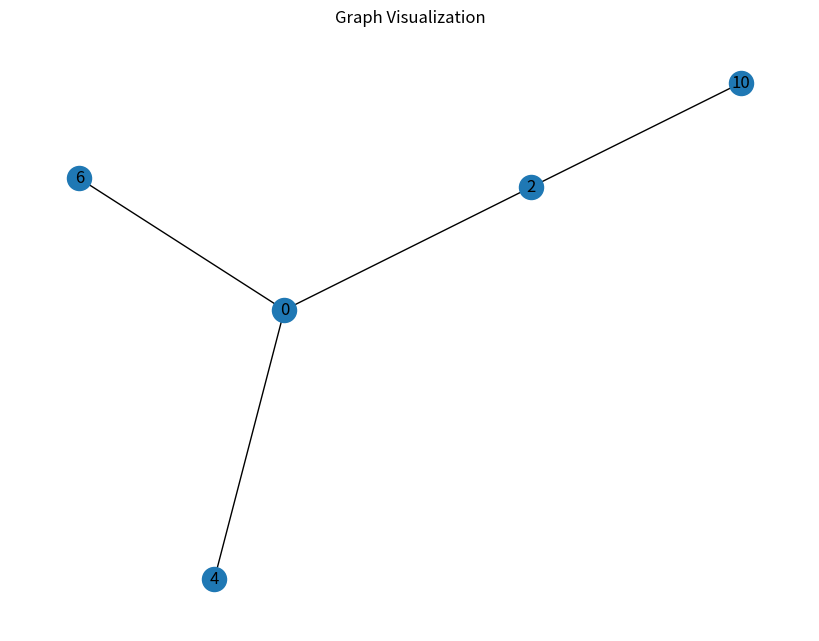
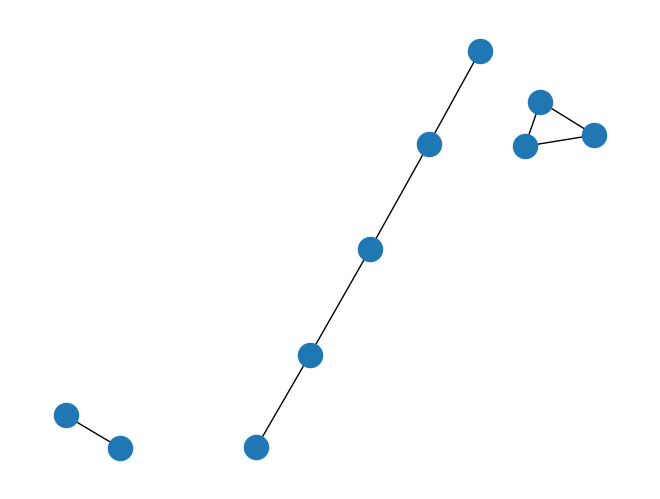

Python code for these plots, in order:
"""
This is a skeleton for the graph processing assignment.

We define a graph processor class with some function skeletons.
"""
import networkx as nx
import matplotlib.pyplot as plt
import pandas as pd
import numpy as np
import copy
import contextlib
from typing import List, Tuple


class IDNotFoundError(Exception):
    pass


class InputLengthDoesNotMatchError(Exception):
    pass


class IDNotUniqueError(Exception):
    pass


class GraphNotFullyConnectedError(Exception):
    pass


class GraphCycleError(Exception):
    pass


class EdgeAlreadyDisabledError(Exception):
    pass


class GraphProcessor:
    """
    General documentation of this class.
    You need to describe the purpose of this class and the functions in it.
    We are using an undirected graph in the processor.
    """

    def __init__(
        self,
        vertex_ids: List[int],
        edge_ids: List[int],
        edge_vertex_id_pairs: List[Tuple[int, int]],
        edge_enabled: List[bool],
        source_vertex_id: int,
    ) -> None:
        self.vertex_ids = vertex_ids
        self.edge_ids = edge_ids
        self.edge_vertex_id_pairs = edge_vertex_id_pairs
        self.edge_enabled = edge_enabled
        self.source_vertex_id = source_vertex_id
        """
        Initialize a graph processor object with an undirected graph.
        Only the edges which are enabled are taken into account.
        Check if the input is valid and raise exceptions if not.
        The following conditions should be checked:
            1. vertex_ids and edge_ids should be unique. (IDNotUniqueError)
            2. edge_vertex_id_pairs should have the same length as edge_ids. (InputLengthDoesNotMatchError)
            3. edge_vertex_id_pairs should contain valid vertex ids. (IDNotFoundError)
            4. edge_enabled should have the same length as edge_ids. (InputLengthDoesNotMatchError)
            5. source_vertex_id should be a valid vertex id. (IDNotFoundError)
            6. The graph should be fully connected. (GraphNotFullyConnectedError)
            7. The graph should not contain cycles. (GraphCycleError)
        If one certain condition is not satisfied, the error in the parentheses should be raised.

        Args:
            vertex_ids: list of vertex ids
            edge_ids: liest of edge ids
            edge_vertex_id_pairs: list of tuples of two integer
                Each tuple is a vertex id pair of the edge.
            edge_enabled: list of bools indicating of an edge is enabled or not
            source_vertex_id: vertex id of the source in the graph
        """
       
        self.graph = nx.Graph()

        # Add nodes/vertexes to the graph
        self.graph.add_nodes_from(vertex_ids)

        # Add edges to the graph
        for edge_pair, enabled, edge_ids in zip(edge_vertex_id_pairs, edge_enabled, edge_ids):
            if enabled:
                self.graph.add_edge(*edge_pair, id=edge_ids)
        pass

    def find_downstream_vertices(self, edge_id: int) -> List[int]:
        """
        Given an edge id, return all the vertices which are in the downstream of the edge,
            with respect to the source vertex.
            Including the downstream vertex of the edge itself!

        Only enabled edges should be taken into account in the analysis.
        If the given edge_id is a disabled edge, it should return empty list.
        If the given edge_id does not exist, it should raise IDNotFoundError.


        For example, given the following graph (all edges enabled):

            vertex_0 (source) --edge_1-- vertex_2 --edge_3-- vertex_4

        Call find_downstream_vertices with edge_id=1 will return [2, 4]
        Call find_downstream_vertices with edge_id=3 will return [4]

        Args:
            edge_id: edge id to be searched

        Returns:
            A list of all downstream vertices.
        """
        # put your implementation here
        pass
    
    def find_alternative_edges(self, disabled_edge_id: int) -> List[int]:
        """
        Given an enabled edge, do the following analysis:
            If the edge is going to be disabled,
                which (currently disabled) edge can be enabled to ensure
                that the graph is again fully connected and acyclic?
            Return a list of all alternative edges.
        If the disabled_edge_id is not a valid edge id, it should raise IDNotFoundError.
        If the disabled_edge_id is already disabled, it should raise EdgeAlreadyDisabledError.
        If there are no alternative to make the graph fully connected again, it should return empty list.


        For example, given the following graph:

        vertex_0 (source) --edge_1(enabled)-- vertex_2 --edge_9(enabled)-- vertex_10
                 |                               |
                 |                           edge_7(disabled)
                 |                               |
                 -----------edge_3(enabled)-- vertex_4
                 |                               |
                 |                           edge_8(disabled)
                 |                               |
                 -----------edge_5(enabled)-- vertex_6

        Call find_alternative_edges with disabled_edge_id=1 will return [7]
        Call find_alternative_edges with disabled_edge_id=3 will return [7, 8]
        Call find_alternative_edges with disabled_edge_id=5 will return [8]
        Call find_alternative_edges with disabled_edge_id=9 will return []

        Args:
            disabled_edge_id: edge id (which is currently enabled) to be disabled

        Returns:
            A list of alternative edge ids.
        """
############################################################
        'Done by Carmelo Vella, 02/05/2024'

        #Explanaition:
        #1. errors are checked and empty output list is initialised
        #2. a list of ORIGINALLY disabled edges is created
        #3. a list of UPDATED disabled edges is made with disabled_edge_id considered
        
        #4. a list of edges is created: the list(zip()) functions pair each edge_id with
        # the corresponding vertex pair and status-enables/disabled
        #5. a new list is made where disabled_edge_id considered (it becomes disabled)
        #6. the ORIGINALLY disabled edges are taken one by one (while loop). For each
        # iteration, the edge is now ENABLED "temporarily" and a new graph is made. This graph
        # is then checked for cyclicity and completeness. If satisfactory, the ORIGINALLY disabled
        #index is added to the output list alt_list[]
        #7. after iterations end, the output list is printed

        #1. check errors & output list (i.e. the alternate edges that will be enabled)
        '''if disabled_edge_id not in edge_ids:
            raise IDNotFoundError
        if disabled_edge_id not in edge_enabled and disabled_edge_id in edge_ids:
            raise EdgeAlreadyDisabledError'''
        
        alt_list = []

        #2. create a list of currently disabled edge IDs
        disabled_edges = [edge_ids[i] for i in range(len(edge_ids)) if not edge_enabled[i]]  
        
        #3. create copy of list and update list
        disabled_edges_new = copy.copy(disabled_edges)
        disabled_edges_new.append(disabled_edge_id)

        #4. create list of all edges with vertex pairs, enabling and ID (vertex_pair,(dis)/(en)abled,id)
        full_edge_list = list(zip(edge_vertex_id_pairs, edge_enabled, edge_ids))
        
        #5. the edge with id = disabled_edge_id is disabled and list is updated
        new_full_edge_list = [(vertex_pair, False if edge_id == disabled_edge_id else enabled, edge_id) for vertex_pair, enabled, edge_id in full_edge_list]
        
        
        #6. the originally disabled edges are iterated through and enabled in sequence 
        # iterate disabled_edges:
        i = 0
        while i < len(disabled_edges):

            # for each originally disabled edge, a new graph is created in which a new list of edges is 
            # created (i.e. said edge is now enabled)
            temp_full_edge_list = [(vertex_pair, True if edge_id == disabled_edges[i] else enabled, edge_id) for vertex_pair, enabled, edge_id in new_full_edge_list]
            
            # new graph is made // all vertices are added // edges are added from previously updated edge list
            new_graph = nx.Graph()
            new_graph.add_nodes_from(vertex_ids)

            for vertex_pair, enabled, edge_id in temp_full_edge_list:
                if enabled:
                    new_graph.add_edge(*vertex_pair, id=edge_ids)
                pass
            nx.draw(new_graph)
            
            try:
                nr_cycles = nx.find_cycle(new_graph)
                connected = nx.is_connected(new_graph)
            except:
                nr_cycles = 0
                connected = nx.is_connected(new_graph)
            
            if nr_cycles == 0 and connected == True:
                alt_list.append(disabled_edges[i])
            i += 1
        #7. print output
        print(alt_list)
    pass

##########################################################################################
##########################################################################################
# Testing same graph as above, but the disabled are not drawn
vertex_ids = [0, 2, 4, 6, 10]
edge_ids = [1, 3, 5, 7, 8, 9]
edge_vertex_id_pairs = [(0, 2), (0, 4), (0, 6), (2, 4), (4, 6), (2, 10)]
edge_enabled = [True, True, True, False, False, True]
source_vertex_id = 10
#call GraphProcessor class to initialize the graph
grid = GraphProcessor(vertex_ids, edge_ids, edge_vertex_id_pairs, edge_enabled, source_vertex_id)

plt.figure(figsize=(8, 6))
pos = nx.spring_layout(grid.graph)  # Position nodes using the spring layout algorithm
nx.draw(grid.graph, pos, with_labels=True)
plt.title("Graph Visualization")
plt.show()
grid.graph.nodes.data()

#graph.find_downstream_vertices accesses the method inside the object defined with GraphProcessor class
downstream_vertices = grid.find_downstream_vertices(1)
print("Downstream vertices of edge 1:", downstream_vertices)

alternative_edges = grid.find_alternative_edges(1)
print("Alternative edges for disabling edge 1:", alternative_edges)

nodes = grid.graph.nodes(data=True)
print("Nodes:", nodes)

edges = grid.graph.edges(data=True)
print("Edges:", edges)
